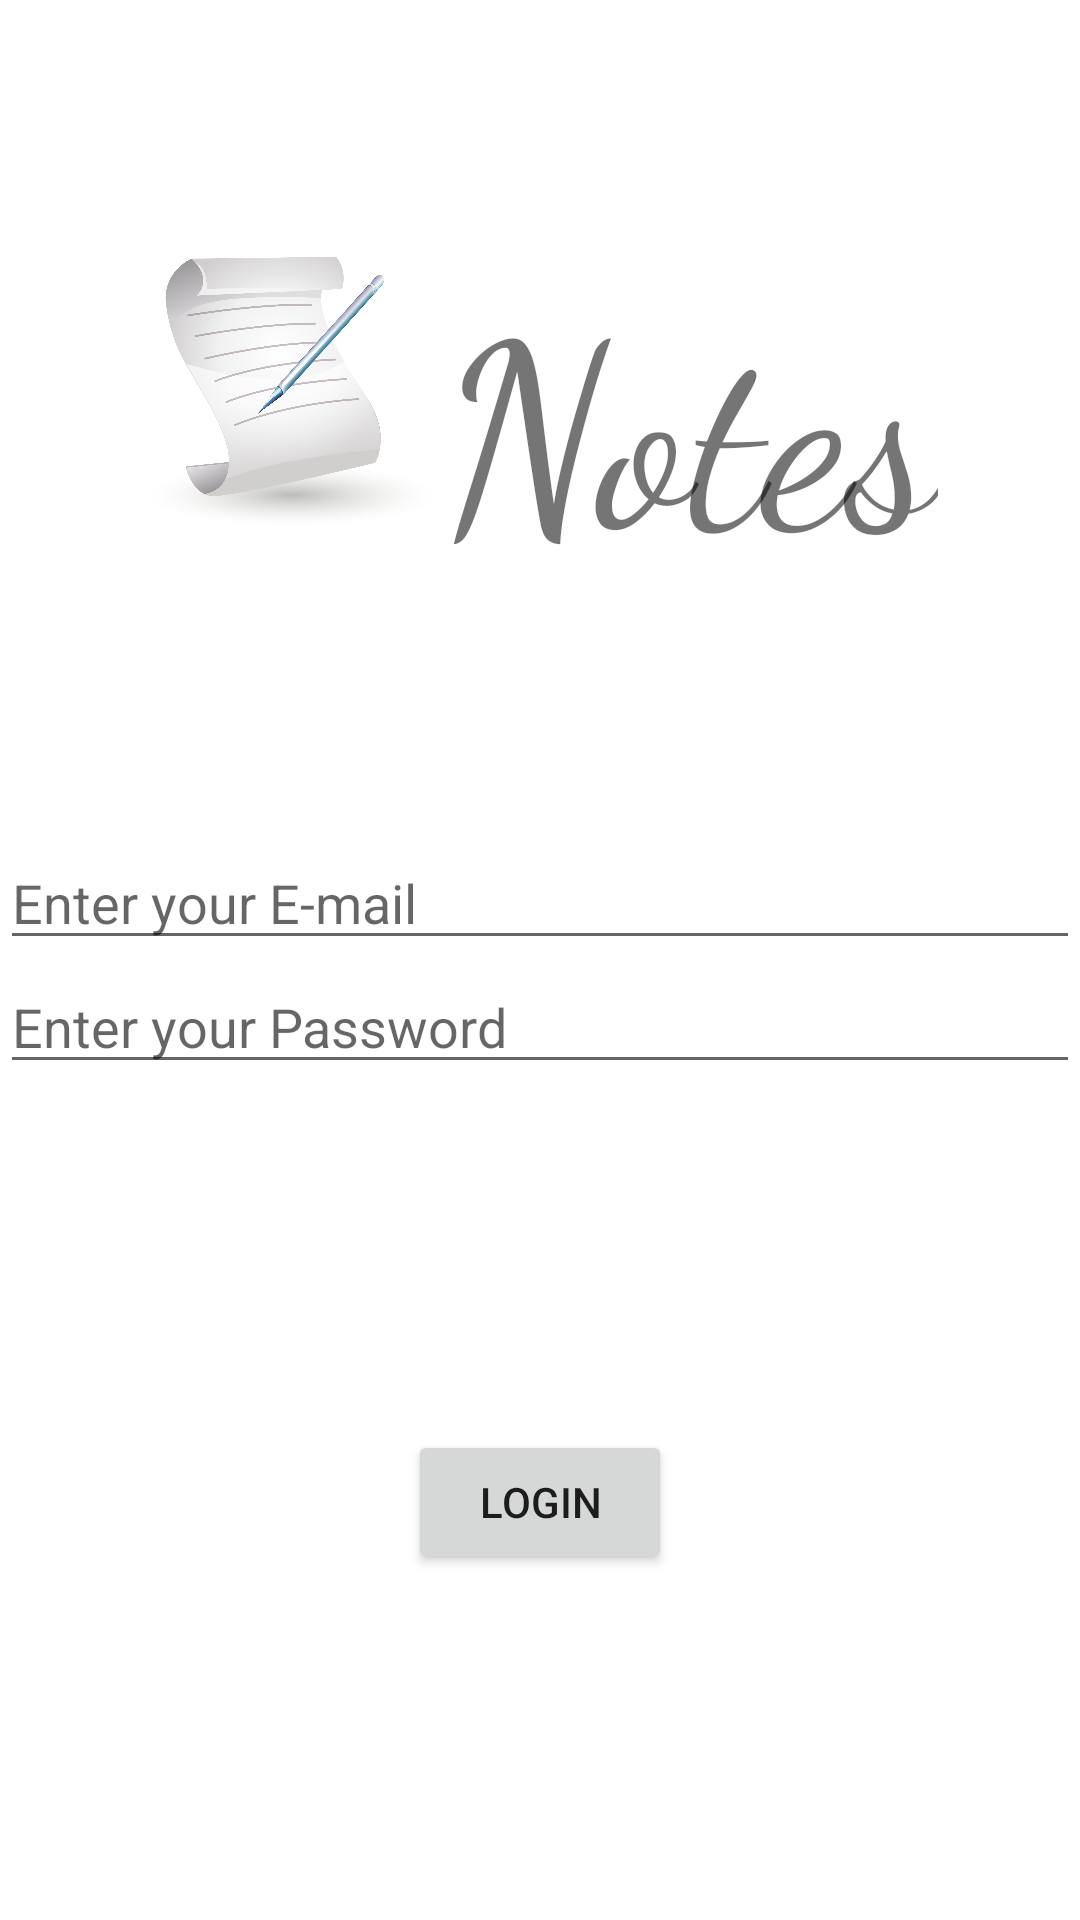

Produce the Android XML layout that renders to this screen, including the resource entries it uses.
<!-- AndroidManifest.xml: application theme Theme.NotesApp -->
<!-- res/layout/activity_login.xml -->
<?xml version="1.0" encoding="utf-8"?>
<androidx.constraintlayout.widget.ConstraintLayout xmlns:android="http://schemas.android.com/apk/res/android"
    xmlns:app="http://schemas.android.com/apk/res-auto"
    xmlns:tools="http://schemas.android.com/tools"
    android:layout_width="match_parent"
    android:layout_height="match_parent"
    tools:context=".Login">
    <FrameLayout
        android:id="@+id/frameLayout"
        android:layout_width="match_parent"
        android:layout_height="wrap_content"
        app:layout_constraintBottom_toBottomOf="parent"
        app:layout_constraintEnd_toEndOf="parent"
        app:layout_constraintHorizontal_bias="0.498"
        app:layout_constraintStart_toStartOf="parent"
        app:layout_constraintTop_toTopOf="parent">

        <LinearLayout
            android:layout_width="match_parent"
            android:layout_height="match_parent"
            android:orientation="vertical">

            <EditText
                android:id="@+id/Email"
                android:layout_width="match_parent"
                android:layout_height="wrap_content"
                android:hint="Enter your E-mail"
                android:shadowColor="@color/black"
                android:shadowDx="4" />

            <EditText
                android:id="@+id/Password"
                android:layout_width="match_parent"
                android:layout_height="wrap_content"
                android:hint="Enter your Password"
                android:shadowColor="@color/black"
                android:shadowDx="@integer/material_motion_duration_long_1" />
        </LinearLayout>
    </FrameLayout>

    <LinearLayout
        android:orientation="horizontal"
        android:layout_width="wrap_content"
        android:layout_height="wrap_content"
        app:layout_constraintBottom_toTopOf="@+id/frameLayout"
        app:layout_constraintEnd_toEndOf="parent"
        app:layout_constraintStart_toStartOf="parent"
        app:layout_constraintTop_toTopOf="parent">

        <ImageView
            android:layout_width="100dp"
            android:layout_height="100dp"
            android:src="@drawable/icon" />

        <TextView
            android:layout_width="wrap_content"
            android:layout_height="wrap_content"
            android:fontFamily="cursive"
            android:text="Notes"
            android:textSize="85sp" />
    </LinearLayout>

    <Button
        android:id="@+id/Loginbtn"
        android:layout_width="wrap_content"
        android:layout_height="wrap_content"
        android:contextClickable="false"
        android:onClick="clickMyButton"
        android:text="Login"
        app:layout_constraintBottom_toBottomOf="parent"
        app:layout_constraintEnd_toEndOf="parent"
        app:layout_constraintStart_toStartOf="parent"
        app:layout_constraintTop_toBottomOf="@+id/frameLayout" />

</androidx.constraintlayout.widget.ConstraintLayout>
<!-- resources referenced by this layout -->
<resources>
  <color name="black">#FF000000</color>
  <!-- drawable icon: png bitmap (drawable-v24, 302655 bytes) -->
  <style name="Theme.NotesApp" parent="Theme.MaterialComponents.DayNight.NoActionBar">
          
          <item name="colorPrimary">@color/purple_500</item>
          <item name="colorPrimaryVariant">@color/purple_700</item>
          <item name="colorOnPrimary">@color/white</item>
          
          <item name="colorSecondary">@color/teal_200</item>
          <item name="colorSecondaryVariant">@color/teal_700</item>
          <item name="colorOnSecondary">@color/black</item>
          
          <item name="android:statusBarColor" tools:targetApi="l">?attr/colorPrimaryVariant</item>
          
      </style>
  <color name="purple_500">#FF6200EE</color>
  <color name="purple_700">#FF3700B3</color>
  <color name="white">#FFFFFFFF</color>
  <color name="teal_200">#FF03DAC5</color>
  <color name="teal_700">#FF018786</color>
</resources>
